Labelled photos from "overlays", an image-classification folder in Paras-so/Rice-leaf-disease-predictor. The possible labels are: bacterial leaf blight, brown spot, healthy, leaf blast, leaf scald, narrow brown spot.

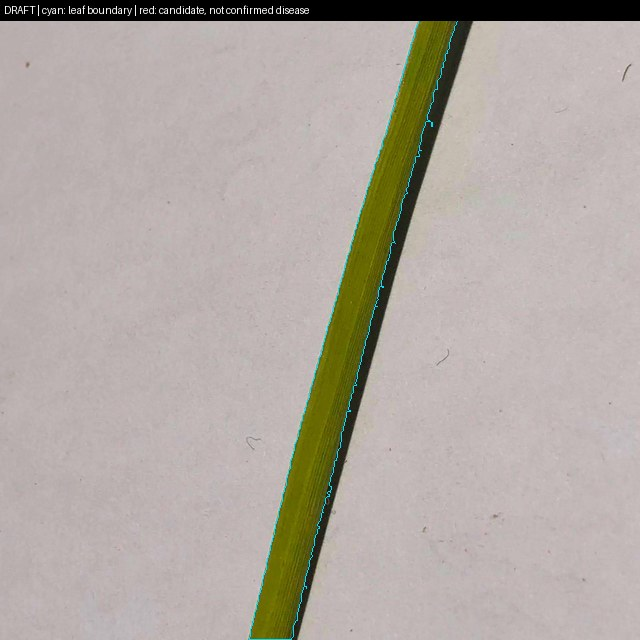
Label: healthy

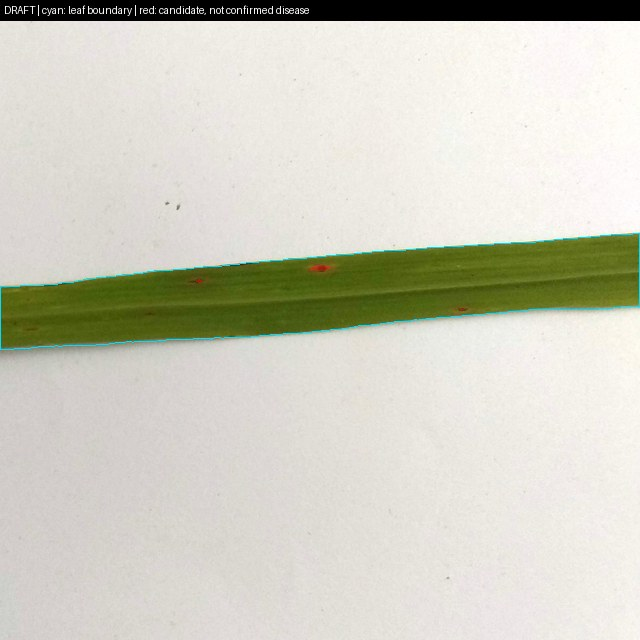
Label: brown spot

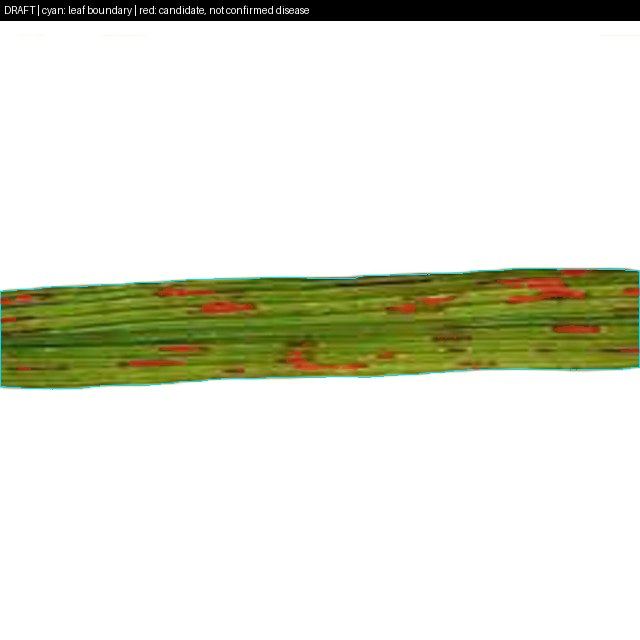
Label: brown spot

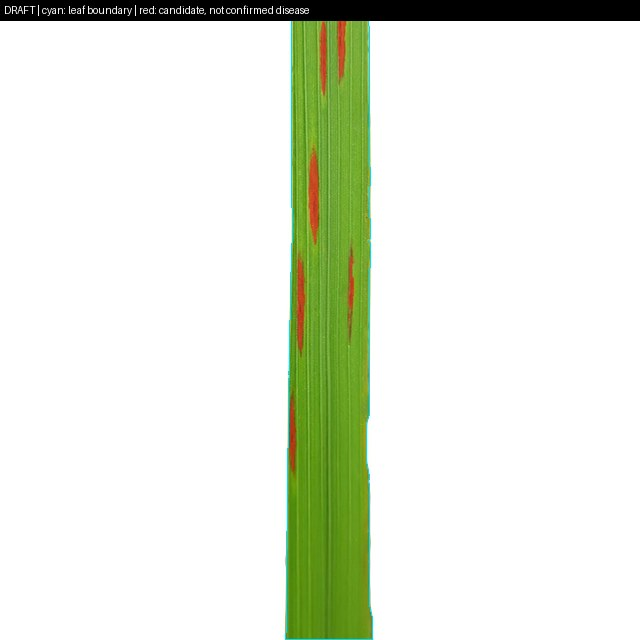
Label: narrow brown spot

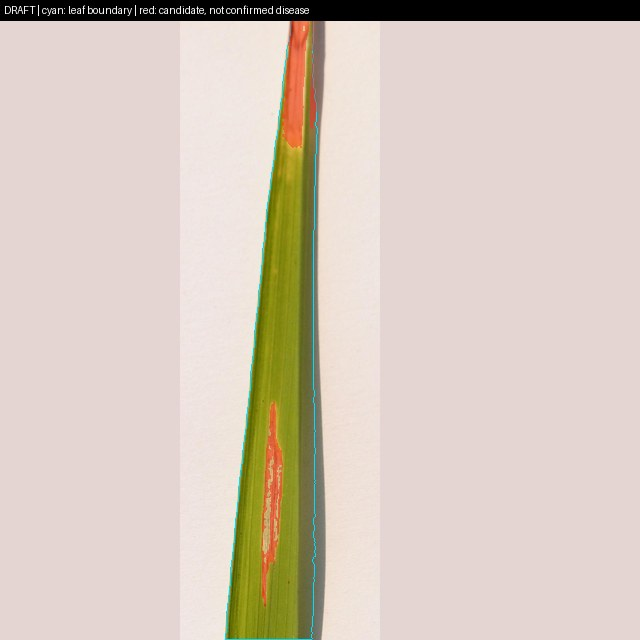
Label: bacterial leaf blight

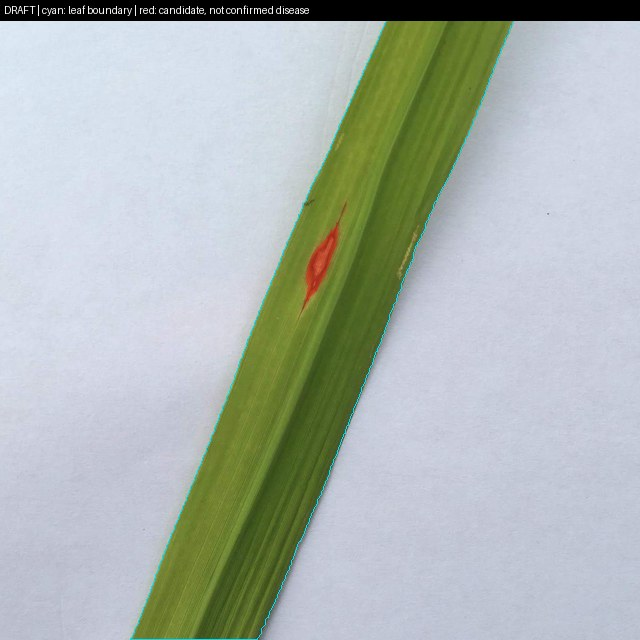
Label: leaf blast
